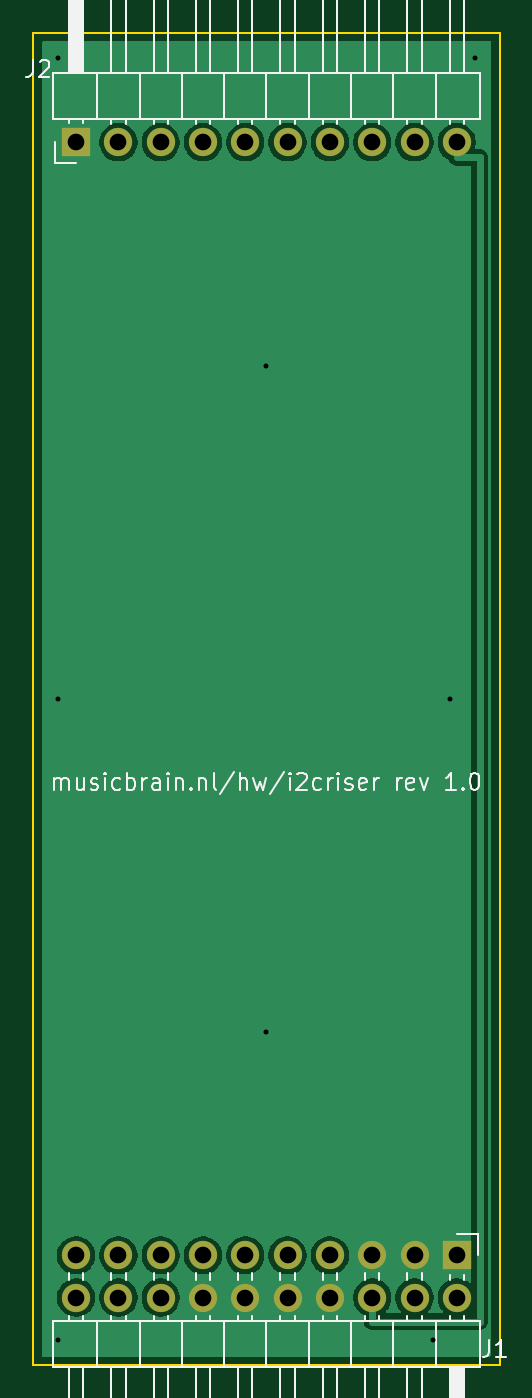
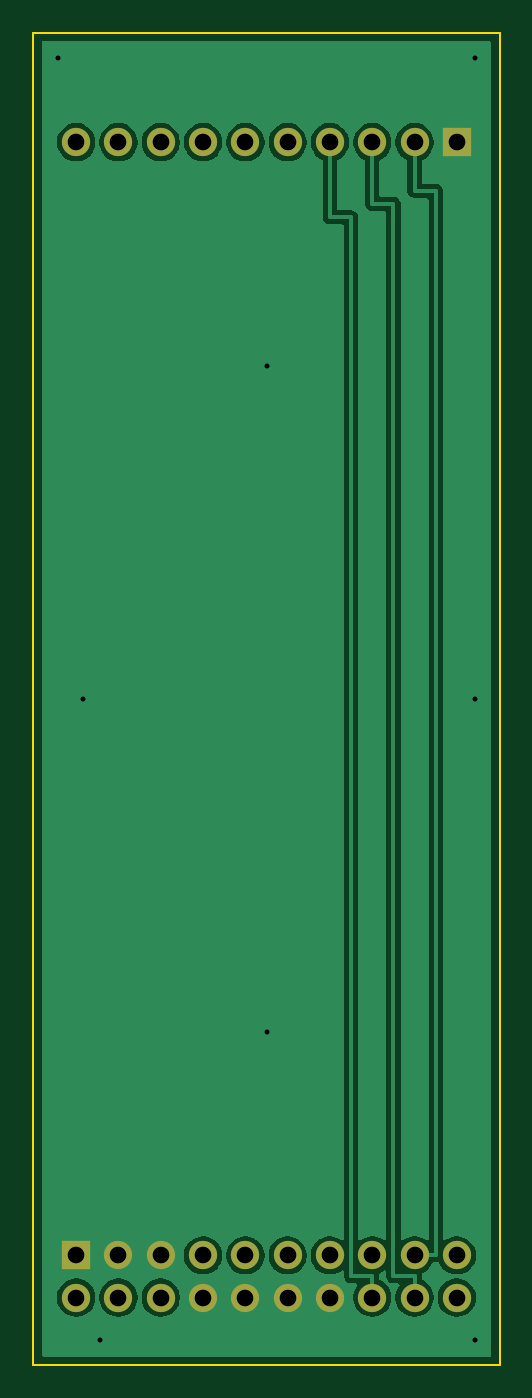
Circuit board: 11 layer files. Board 28.0 x 80.0 mm.
- bottom_copper: musicbrain-i2criser-B_Cu.gbr (35365 bytes)
- bottom_mask: musicbrain-i2criser-B_Mask.gbr (1349 bytes)
- paste: musicbrain-i2criser-B_Paste.gbr (463 bytes)
- bottom_silk: musicbrain-i2criser-B_Silkscreen.gbr (464 bytes)
- outline: musicbrain-i2criser-Edge_Cuts.gbr (623 bytes)
- top_copper: musicbrain-i2criser-F_Cu.gbr (34923 bytes)
- top_mask: musicbrain-i2criser-F_Mask.gbr (1349 bytes)
- paste: musicbrain-i2criser-F_Paste.gbr (463 bytes)
- top_silk: musicbrain-i2criser-F_Silkscreen.gbr (22316 bytes)
- drill: musicbrain-i2criser-NPTH.drl (264 bytes)
- drill: musicbrain-i2criser-PTH.drl (966 bytes)

=== bottom_copper: musicbrain-i2criser-B_Cu.gbr (35365 bytes, source omitted) ===
=== bottom_mask: musicbrain-i2criser-B_Mask.gbr ===
%TF.GenerationSoftware,KiCad,Pcbnew,10.0.3*%
%TF.CreationDate,2026-07-11T15:12:07+02:00*%
%TF.ProjectId,musicbrain-i2criser,6d757369-6362-4726-9169-6e2d69326372,1.0*%
%TF.SameCoordinates,Original*%
%TF.FileFunction,Soldermask,Bot*%
%TF.FilePolarity,Negative*%
%FSLAX46Y46*%
G04 Gerber Fmt 4.6, Leading zero omitted, Abs format (unit mm)*
G04 Created by KiCad (PCBNEW 10.0.3) date 2026-07-11 15:12:07*
%MOMM*%
%LPD*%
G01*
G04 APERTURE LIST*
%ADD10R,1.700000X1.700000*%
%ADD11C,1.700000*%
G04 APERTURE END LIST*
D10*
%TO.C,J1*%
X127430000Y-173420000D03*
D11*
X127430000Y-175960000D03*
X124890000Y-173420000D03*
X124890000Y-175960000D03*
X122350000Y-173420000D03*
X122350000Y-175960000D03*
X119810000Y-173420000D03*
X119810000Y-175960000D03*
X117270000Y-173420000D03*
X117270000Y-175960000D03*
X114730000Y-173420000D03*
X114730000Y-175960000D03*
X112190000Y-173420000D03*
X112190000Y-175960000D03*
X109650000Y-173420000D03*
X109650000Y-175960000D03*
X107110000Y-173420000D03*
X107110000Y-175960000D03*
X104570000Y-173420000D03*
X104570000Y-175960000D03*
%TD*%
D10*
%TO.C,J2*%
X104570000Y-106580000D03*
D11*
X107110000Y-106580000D03*
X109650000Y-106580000D03*
X112190000Y-106580000D03*
X114730000Y-106580000D03*
X117270000Y-106580000D03*
X119810000Y-106580000D03*
X122350000Y-106580000D03*
X124890000Y-106580000D03*
X127430000Y-106580000D03*
%TD*%
M02*

=== paste: musicbrain-i2criser-B_Paste.gbr ===
%TF.GenerationSoftware,KiCad,Pcbnew,10.0.3*%
%TF.CreationDate,2026-07-11T15:12:07+02:00*%
%TF.ProjectId,musicbrain-i2criser,6d757369-6362-4726-9169-6e2d69326372,1.0*%
%TF.SameCoordinates,Original*%
%TF.FileFunction,Paste,Bot*%
%TF.FilePolarity,Positive*%
%FSLAX46Y46*%
G04 Gerber Fmt 4.6, Leading zero omitted, Abs format (unit mm)*
G04 Created by KiCad (PCBNEW 10.0.3) date 2026-07-11 15:12:07*
%MOMM*%
%LPD*%
G01*
G04 APERTURE LIST*
G04 APERTURE END LIST*
M02*

=== bottom_silk: musicbrain-i2criser-B_Silkscreen.gbr ===
%TF.GenerationSoftware,KiCad,Pcbnew,10.0.3*%
%TF.CreationDate,2026-07-11T15:12:07+02:00*%
%TF.ProjectId,musicbrain-i2criser,6d757369-6362-4726-9169-6e2d69326372,1.0*%
%TF.SameCoordinates,Original*%
%TF.FileFunction,Legend,Bot*%
%TF.FilePolarity,Positive*%
%FSLAX46Y46*%
G04 Gerber Fmt 4.6, Leading zero omitted, Abs format (unit mm)*
G04 Created by KiCad (PCBNEW 10.0.3) date 2026-07-11 15:12:07*
%MOMM*%
%LPD*%
G01*
G04 APERTURE LIST*
G04 APERTURE END LIST*
M02*

=== outline: musicbrain-i2criser-Edge_Cuts.gbr ===
%TF.GenerationSoftware,KiCad,Pcbnew,10.0.3*%
%TF.CreationDate,2026-07-11T15:12:07+02:00*%
%TF.ProjectId,musicbrain-i2criser,6d757369-6362-4726-9169-6e2d69326372,1.0*%
%TF.SameCoordinates,Original*%
%TF.FileFunction,Profile,NP*%
%FSLAX46Y46*%
G04 Gerber Fmt 4.6, Leading zero omitted, Abs format (unit mm)*
G04 Created by KiCad (PCBNEW 10.0.3) date 2026-07-11 15:12:07*
%MOMM*%
%LPD*%
G01*
G04 APERTURE LIST*
%TA.AperFunction,Profile*%
%ADD10C,0.100000*%
%TD*%
G04 APERTURE END LIST*
D10*
X102000000Y-100000000D02*
X130000000Y-100000000D01*
X130000000Y-180000000D01*
X102000000Y-180000000D01*
X102000000Y-100000000D01*
M02*

=== top_copper: musicbrain-i2criser-F_Cu.gbr (34923 bytes, source omitted) ===
=== top_mask: musicbrain-i2criser-F_Mask.gbr ===
%TF.GenerationSoftware,KiCad,Pcbnew,10.0.3*%
%TF.CreationDate,2026-07-11T15:12:07+02:00*%
%TF.ProjectId,musicbrain-i2criser,6d757369-6362-4726-9169-6e2d69326372,1.0*%
%TF.SameCoordinates,Original*%
%TF.FileFunction,Soldermask,Top*%
%TF.FilePolarity,Negative*%
%FSLAX46Y46*%
G04 Gerber Fmt 4.6, Leading zero omitted, Abs format (unit mm)*
G04 Created by KiCad (PCBNEW 10.0.3) date 2026-07-11 15:12:07*
%MOMM*%
%LPD*%
G01*
G04 APERTURE LIST*
%ADD10R,1.700000X1.700000*%
%ADD11C,1.700000*%
G04 APERTURE END LIST*
D10*
%TO.C,J1*%
X127430000Y-173420000D03*
D11*
X127430000Y-175960000D03*
X124890000Y-173420000D03*
X124890000Y-175960000D03*
X122350000Y-173420000D03*
X122350000Y-175960000D03*
X119810000Y-173420000D03*
X119810000Y-175960000D03*
X117270000Y-173420000D03*
X117270000Y-175960000D03*
X114730000Y-173420000D03*
X114730000Y-175960000D03*
X112190000Y-173420000D03*
X112190000Y-175960000D03*
X109650000Y-173420000D03*
X109650000Y-175960000D03*
X107110000Y-173420000D03*
X107110000Y-175960000D03*
X104570000Y-173420000D03*
X104570000Y-175960000D03*
%TD*%
D10*
%TO.C,J2*%
X104570000Y-106580000D03*
D11*
X107110000Y-106580000D03*
X109650000Y-106580000D03*
X112190000Y-106580000D03*
X114730000Y-106580000D03*
X117270000Y-106580000D03*
X119810000Y-106580000D03*
X122350000Y-106580000D03*
X124890000Y-106580000D03*
X127430000Y-106580000D03*
%TD*%
M02*

=== paste: musicbrain-i2criser-F_Paste.gbr ===
%TF.GenerationSoftware,KiCad,Pcbnew,10.0.3*%
%TF.CreationDate,2026-07-11T15:12:07+02:00*%
%TF.ProjectId,musicbrain-i2criser,6d757369-6362-4726-9169-6e2d69326372,1.0*%
%TF.SameCoordinates,Original*%
%TF.FileFunction,Paste,Top*%
%TF.FilePolarity,Positive*%
%FSLAX46Y46*%
G04 Gerber Fmt 4.6, Leading zero omitted, Abs format (unit mm)*
G04 Created by KiCad (PCBNEW 10.0.3) date 2026-07-11 15:12:07*
%MOMM*%
%LPD*%
G01*
G04 APERTURE LIST*
G04 APERTURE END LIST*
M02*

=== top_silk: musicbrain-i2criser-F_Silkscreen.gbr (22316 bytes, source omitted) ===
=== drill: musicbrain-i2criser-NPTH.drl ===
M48
; DRILL file KiCad 10.0.3 date 2026-07-11T15:12:07
; FORMAT={-:-/ absolute / metric / decimal}
; #@! TF.CreationDate,2026-07-11T15:12:07+02:00
; #@! TF.GenerationSoftware,Kicad,Pcbnew,10.0.3
; #@! TF.FileFunction,NonPlated,1,2,NPTH
FMAT,2
METRIC
%
G90
G05
M30

=== drill: musicbrain-i2criser-PTH.drl ===
M48
; DRILL file KiCad 10.0.3 date 2026-07-11T15:12:07
; FORMAT={-:-/ absolute / metric / decimal}
; #@! TF.CreationDate,2026-07-11T15:12:07+02:00
; #@! TF.GenerationSoftware,Kicad,Pcbnew,10.0.3
; #@! TF.FileFunction,Plated,1,2,PTH
FMAT,2
METRIC
; #@! TA.AperFunction,Plated,PTH,ViaDrill
T1C0.300
; #@! TA.AperFunction,Plated,PTH,ComponentDrill
T2C1.000
%
G90
G05
T1
X103.5Y-101.5
X103.5Y-140.0
X103.5Y-178.5
X116.0Y-120.0
X116.0Y-160.0
X126.0Y-178.5
X127.0Y-140.0
X128.5Y-101.5
T2
X104.57Y-106.58
X104.57Y-173.42
X104.57Y-175.96
X107.11Y-106.58
X107.11Y-173.42
X107.11Y-175.96
X109.65Y-106.58
X109.65Y-173.42
X109.65Y-175.96
X112.19Y-106.58
X112.19Y-173.42
X112.19Y-175.96
X114.73Y-106.58
X114.73Y-173.42
X114.73Y-175.96
X117.27Y-106.58
X117.27Y-173.42
X117.27Y-175.96
X119.81Y-106.58
X119.81Y-173.42
X119.81Y-175.96
X122.35Y-106.58
X122.35Y-173.42
X122.35Y-175.96
X124.89Y-106.58
X124.89Y-173.42
X124.89Y-175.96
X127.43Y-106.58
X127.43Y-173.42
X127.43Y-175.96
M30
